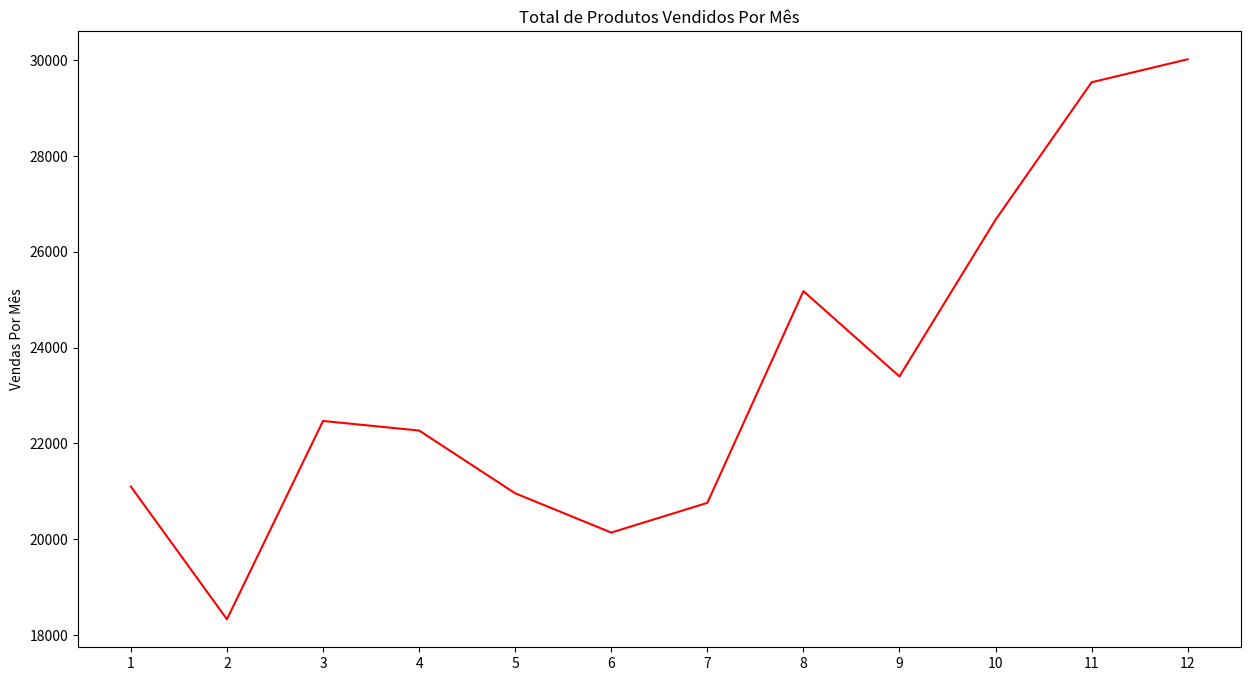
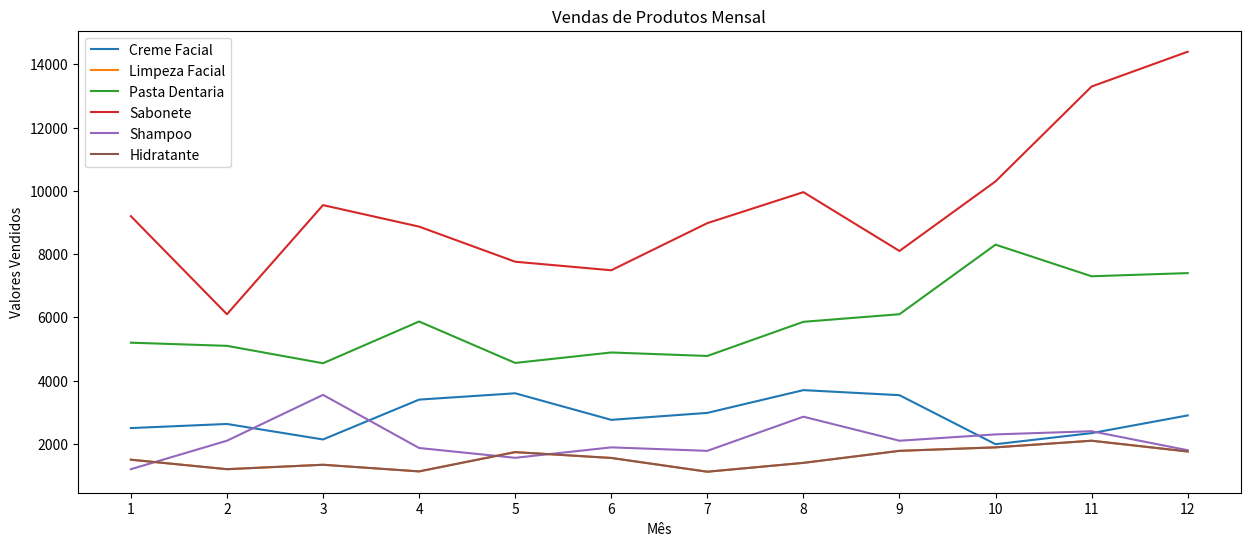
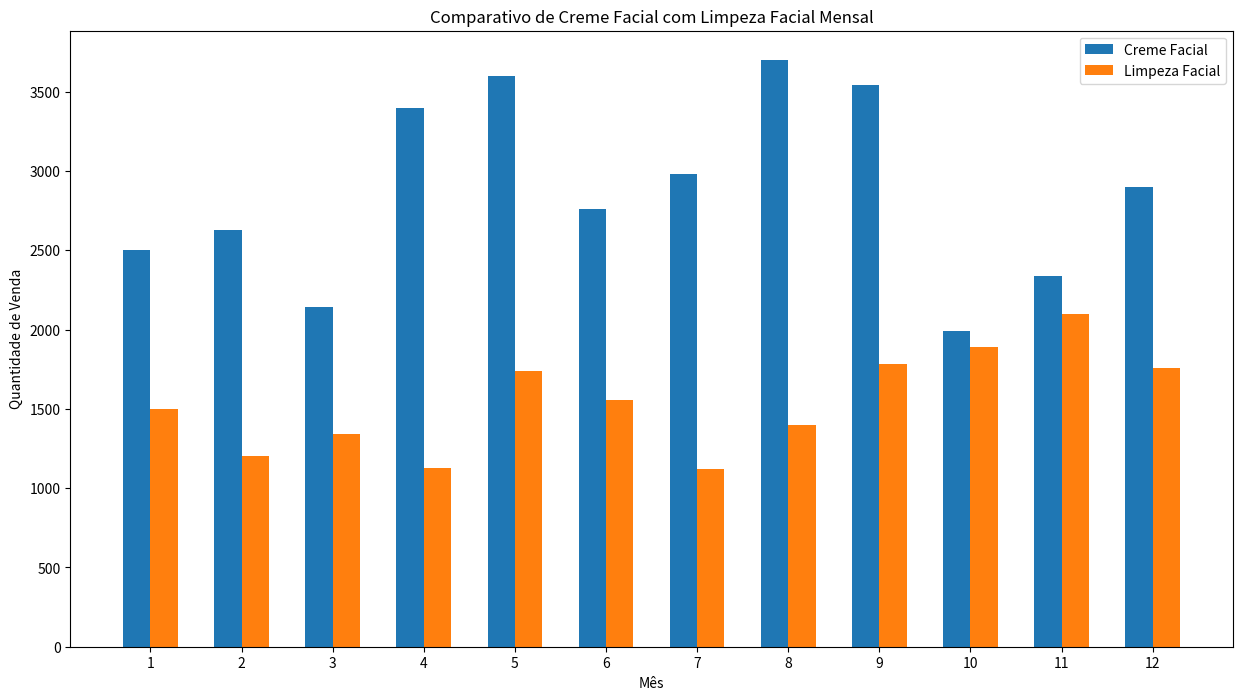
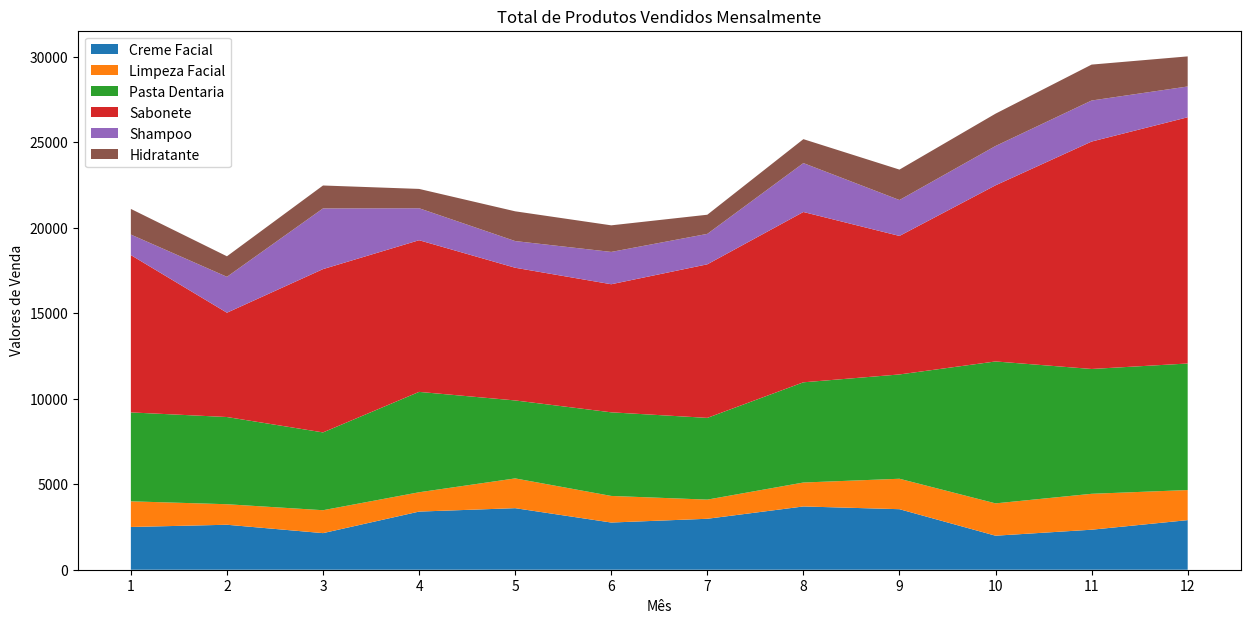
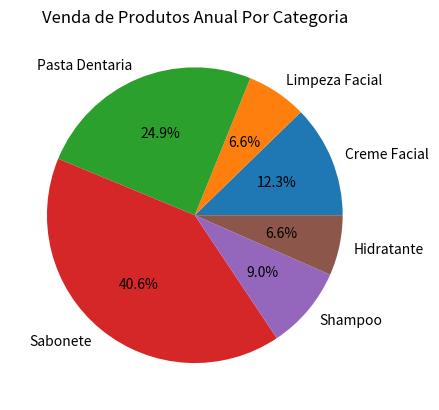

Here is the Python script that generated these plots, in order:
import matplotlib.pyplot as plt
import numpy as np

mes = [1, 2, 3, 4, 5, 6, 7, 8, 9, 10, 11, 12]

# quantidades de produtos vendidos por mês. As entradas são de Janeiro a Dezembro
creme_facial = np.array([ 2500, 2630, 2140, 3400, 3600, 2760, 2980, 3700, 3540, 1990, 2340, 2900 ])
limpeza_facial = np.array([ 1500, 1200, 1340, 1130, 1740, 1555, 1120, 1400, 1780, 1890, 2100, 1760 ])
pasta_dentaria = np.array([ 5200, 5100, 4550, 5870, 4560, 4890, 4780, 5860, 6100, 8300, 7300, 7400 ])
sabonete = np.array([ 9200, 6100, 9550, 8870, 7760, 7490, 8980, 9960, 8100, 10300, 13300, 14400 ])
shampoo = np.array([ 1200, 2100, 3550, 1870, 1560, 1890, 1780, 2860, 2100, 2300, 2400, 1800 ])
hidratante = np.array([ 1500, 1200, 1340, 1130, 1740, 1555, 1120, 1400, 1780, 1890, 2100, 1760 ])

# Gráfico 1 - Total de produtos Vendidos por mês - Linha
fig, ax = plt.subplots()
fig.set_size_inches(15, 8)
ax.set_title("Total de Produtos Vendidos Por Mês")
ax.set_ylabel("Vendas Por Mês")

ax.plot(mes, creme_facial + limpeza_facial + pasta_dentaria + sabonete + shampoo + hidratante, color="red")
ax.set_xticks(mes)

fig.show()

# Gráfico 2 - Gráfico com todos os produtos vendidos por mês - Linha
fig, ax = plt.subplots()
fig.set_size_inches(15, 6)
ax.set_title("Vendas de Produtos Mensal")
ax.set_ylabel("Valores Vendidos")
ax.set_xlabel("Mês")

ax.set_xticks(mes)
ax.plot(mes, creme_facial, label="Creme Facial")
ax.plot(mes, limpeza_facial, label="Limpeza Facial")
ax.plot(mes, pasta_dentaria, label="Pasta Dentaria")
ax.plot(mes, sabonete, label="Sabonete")
ax.plot(mes, shampoo, label="Shampoo")
ax.plot(mes, hidratante, label="Hidratante")
ax.legend()

fig.show()

# Gráfico 3 - Comparativo de Creme Facial com Limpeza Facial por mês - Barras

largura = np.arange(1, 13)

fig, ax = plt.subplots()
fig.set_size_inches(15, 8)
ax.set_xticks(mes)

largura_da_barra = 0.3

ax.bar(largura - largura_da_barra/2, creme_facial, largura_da_barra, label="Creme Facial")
ax.bar(largura + largura_da_barra/2, limpeza_facial, largura_da_barra, label="Limpeza Facial")

ax.set_ylabel("Quantidade de Venda")
ax.set_xlabel("Mês")
ax.set_title("Comparativo de Creme Facial com Limpeza Facial Mensal")

ax.legend()
plt.show()

# Gráfico 4 - Stack plot com o total de produtos vendidos a cada mês com todos os produtos

fig, ax = plt.subplots()
fig.set_size_inches(15, 7)

ax.set_title("Total de Produtos Vendidos Mensalmente")
ax.set_ylabel("Valores de Venda")
ax.set_xlabel("Mês")
ax.set_xticks(mes)

ax.stackplot(mes, [creme_facial, limpeza_facial, pasta_dentaria, sabonete, shampoo, hidratante], labels=["Creme Facial", "Limpeza Facial", "Pasta Dentaria", "Sabonete", "Shampoo", "Hidratante"])
ax.legend()
plt.show()

# Gráfico 5 - Pizza com % da quantidade produtos vendidos no ano em cada produto

fig, ax = plt.subplots()
ax.set_title("Venda de Produtos Anual Por Categoria")

y = [np.sum(creme_facial), np.sum(limpeza_facial), np.sum(pasta_dentaria), np.sum(sabonete), np.sum(shampoo), np.sum(hidratante)]
textos = ["Creme Facial", "Limpeza Facial", "Pasta Dentaria", "Sabonete", "Shampoo", "Hidratante"]

ax.pie(y, labels=textos, autopct='%1.1f%%')
plt.show()